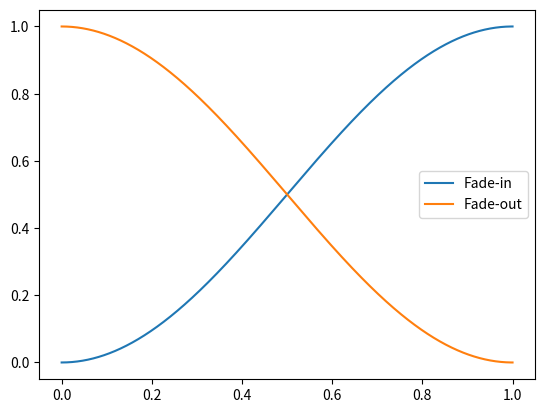

Python code for this plot:
# SINECURVEFADE
# This script demonstrates one approach to creating S-curve fades.
# This method involves using the sine function.
#
# See also, LINEARFADE, EXPONENTIALFADE, SCURVEFADE

import numpy as np
import matplotlib.pyplot as plt

Fs = 44100  # Arbitrary sampling rate
Ts = 1/Fs
# S-curve fade-in
lenSec = 1  # 1 second fade-in/out
N = round(lenSec * Fs)  # Convert to whole # of samples
t = np.arange(0, N) * Ts

# The S-curve fade is half a cycle of a sine wave. If
# fade is 1 sec., period of sine wave is 2 sec.
period = 2 * N * Ts  # units of seconds
freq = 1/period  # units of Hz
fadeIn = 0.5 * np.sin((2 * np.pi * freq * t) - np.pi/2) + 0.5
# S-curve fade-out
fadeOut = 0.5 * np.sin((2 * np.pi * freq * t) + np.pi/2) + 0.5

# Plot the S-curve
plt.plot(t, fadeIn, t, fadeOut)
plt.legend(['Fade-in', 'Fade-out'])
plt.show()
